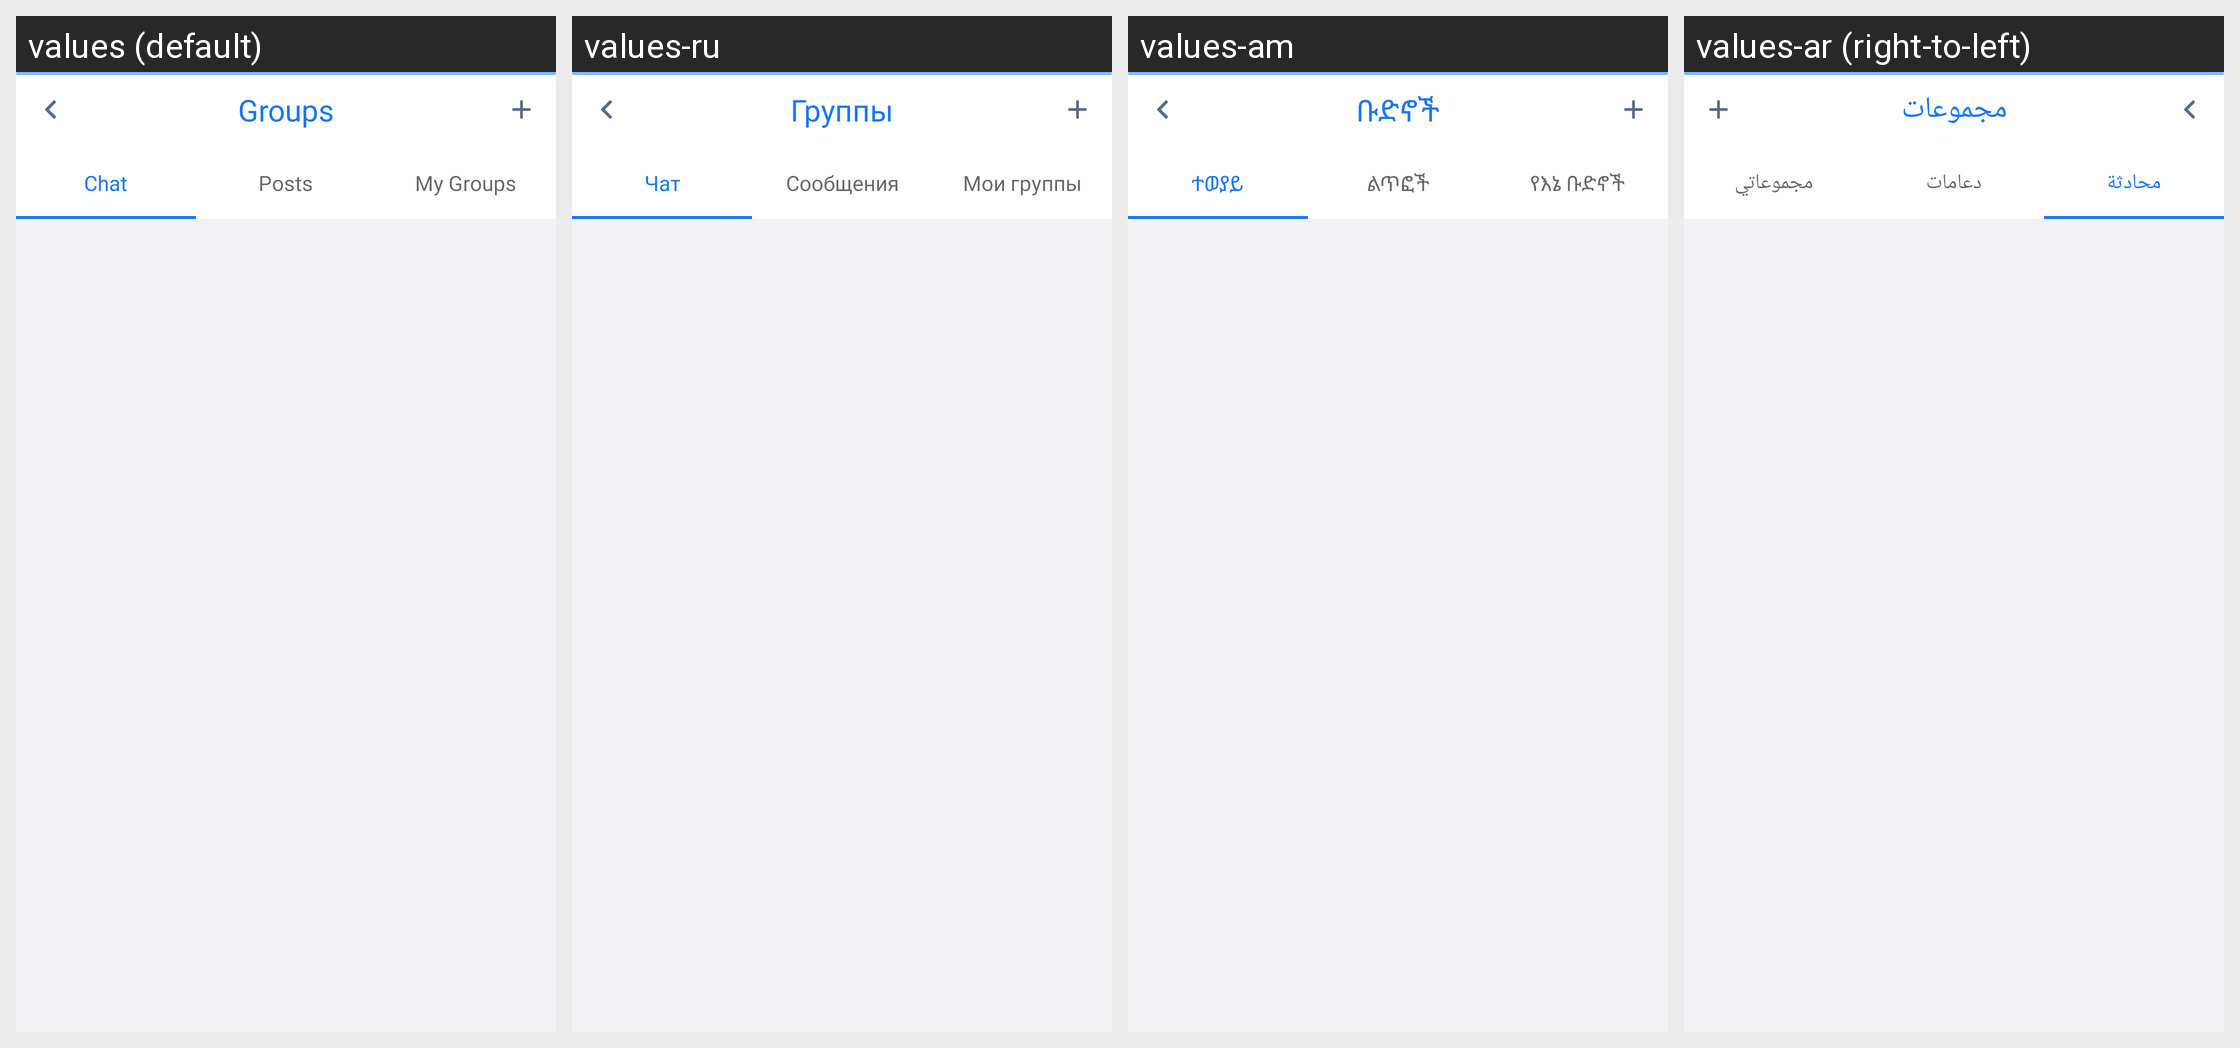

This grid shows one Android layout under several languages. Give, for every string resource on the screen, its name, the default text and each shown locale's text.
Android screen res/layout/activity_group_fragment.xml rendered under 4 locales, left to right: values (default), values-ru, values-am, values-ar (right-to-left). Device: Nexus 5 (rendered at 1080×1920; each locale shown at half size, 540×960, under a caption strip naming it); theme AppTheme.
Other locales in the repository, not shown: values-bn, values-de, values-es, values-fr, values-ha, values-hi, values-ig, values-it, values-ja, values-ko, values-mr, values-nl, values-om, values-pt, values-sn, values-sw, values-ta, values-te, values-tr, values-ur, values-vi, values-yo, values-zh, values-zu.
Strings drawn on this screen, with the default value and each locale's value (text and hints the layout hard-codes, and strings that could not be matched under every locale, appear in the picture but are not listed):

groups
  values: Groups
  values-ru: Группы
  values-am: ቡድኖች
  values-ar: مجموعات

chat
  values: Chat
  values-ru: Чат
  values-am: ተወያይ
  values-ar: محادثة

posts
  values: Posts
  values-ru: Сообщения
  values-am: ልጥፎች
  values-ar: دعامات

my_groups
  values: My Groups
  values-ru: Мои группы
  values-am: የእኔ ቡድኖች
  values-ar: مجموعاتي
